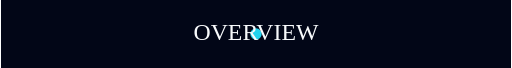
t = 0.00 s
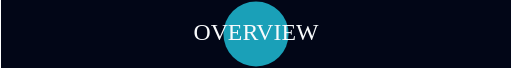
t = 0.63 s
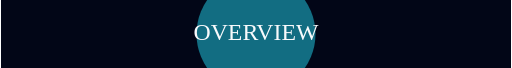
t = 1.25 s
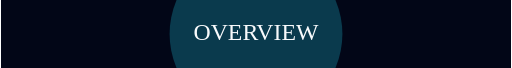
t = 1.88 s

The animated SVG that drew these frames (rendered in a browser with its animation timeline set to each time). Animation: 2 SMIL elements (animate=2); one cycle of 2.50 s, repeats indefinitely.

<svg xmlns="http://www.w3.org/2000/svg" viewBox="0 0 900 120" width="900" height="120" role="img">
  <title>Header Expanding Circle</title>
  <desc>An animated README SVG asset illustrating Header Expanding Circle.</desc>
  <rect width="900" height="120" fill="#020617"/>
  <circle cx="450" cy="60" r="10" fill="#22d3ee">
    <animate attributeName="r" values="10;200" dur="2.5s" repeatCount="indefinite"/>
    <animate attributeName="opacity" values="1;0" dur="2.5s" repeatCount="indefinite"/>
  </circle>
  <text x="450" y="70" text-anchor="middle" font-size="42" fill="#f8fafc">OVERVIEW</text>
</svg>
